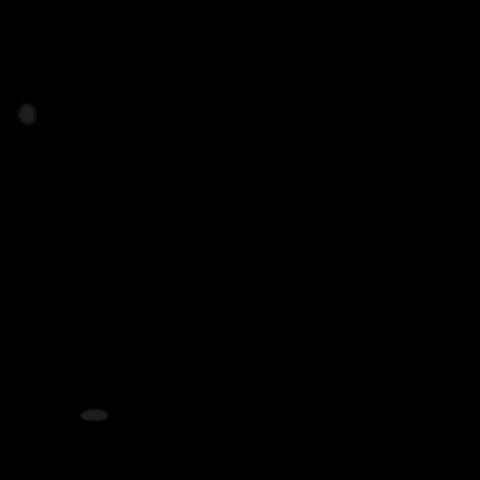

The table this chart was drawn from, first rows:
x, y, ra, rb, theta, brightness, blur
26, 113, 13, 8, 5.288, 88, 2
93, 414, 6, 14, 1.623, 86, 1
